9-way image classification set "Dataset" from GitHub (ahmdfauzrl/Klasifikasi-Jenis-Beras); label vocabulary: IR64 rice medium quality, IR64 rice not feasible, IR64 rice premium quality, Pandan Wangi rice medium quality, Pandan Wangi rice not feasible, Pandan Wangi rice premium quality, Rojolele rice medium quality, Rojolele rice not feasible, Rojolele rice premium quality.

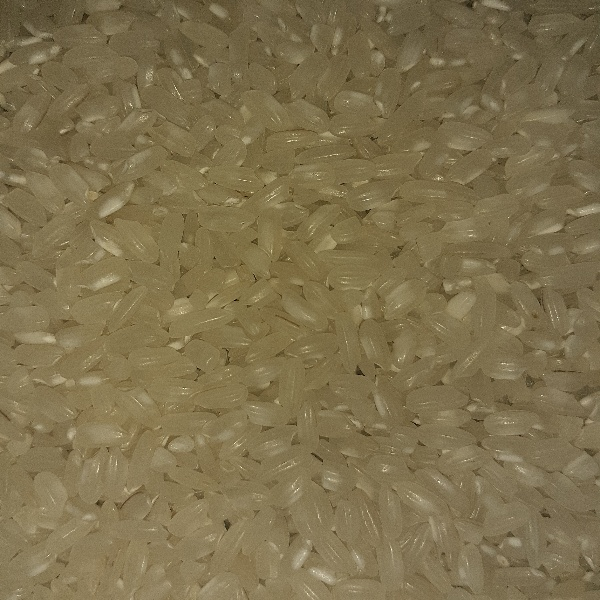
Label: Pandan Wangi rice premium quality

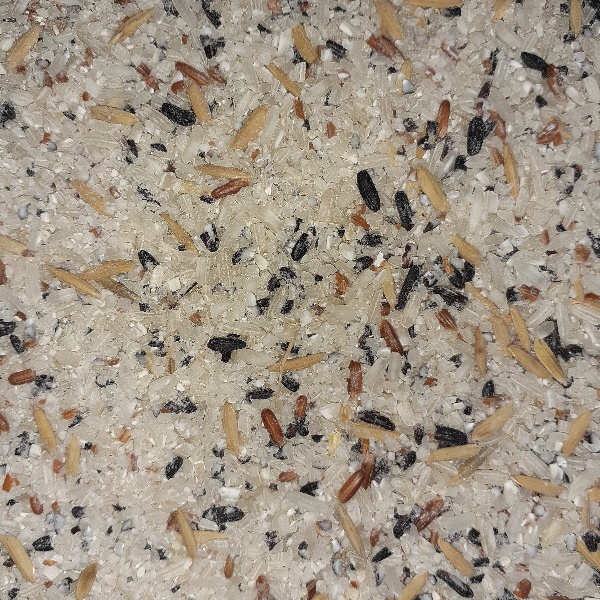
Label: IR64 rice not feasible

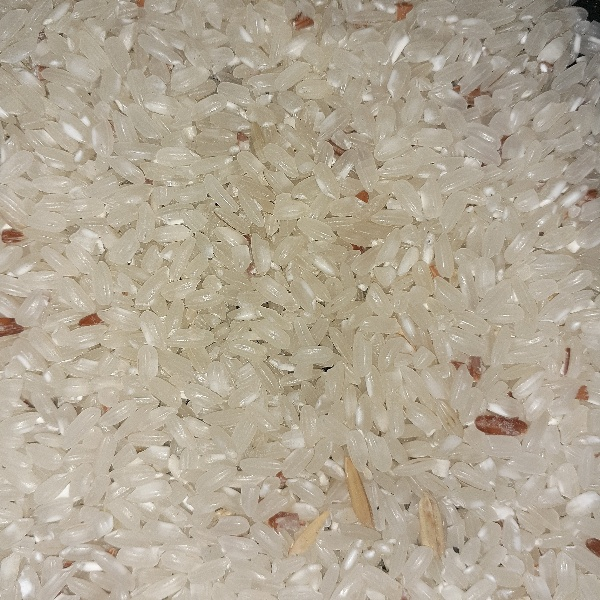
Label: Pandan Wangi rice medium quality

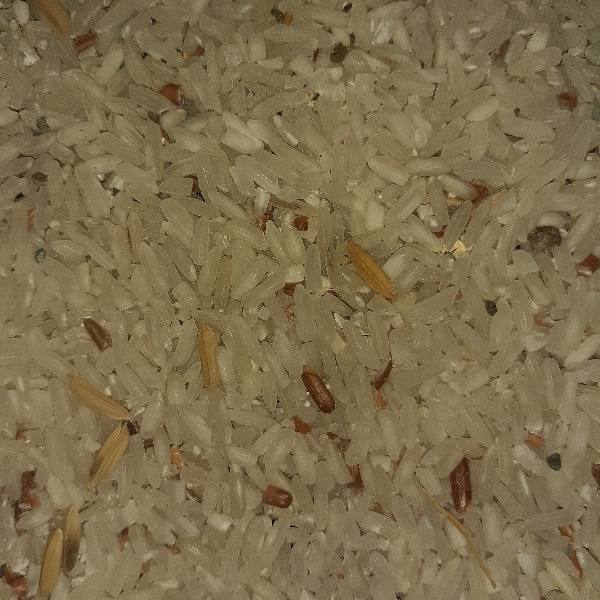
Label: Rojolele rice medium quality

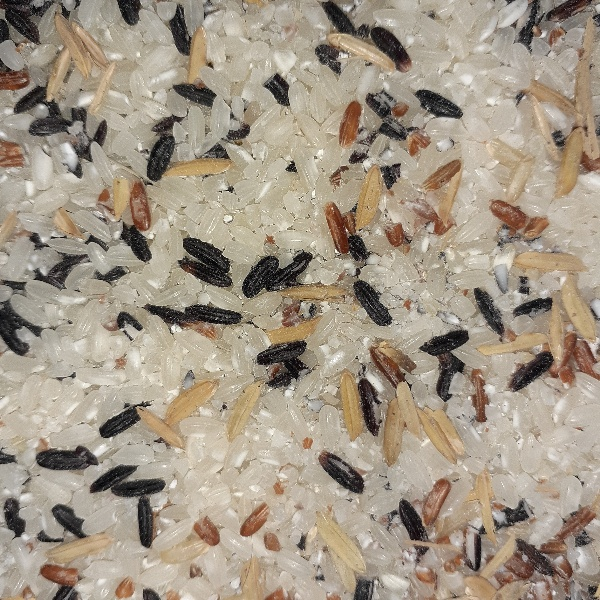
Label: Pandan Wangi rice not feasible

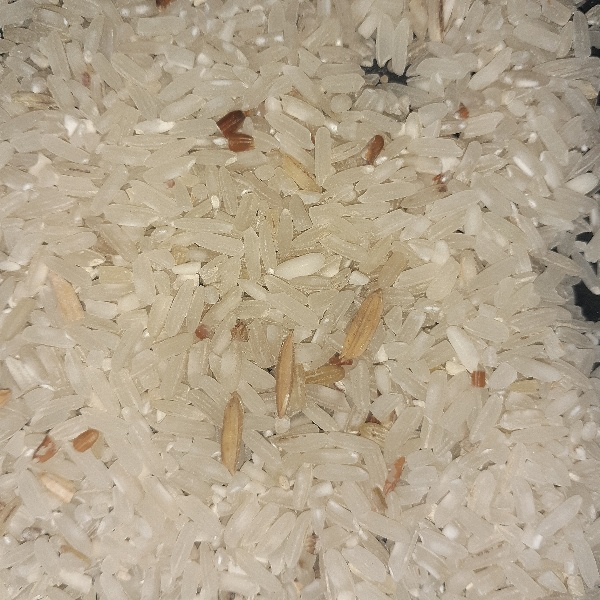
Label: IR64 rice medium quality
